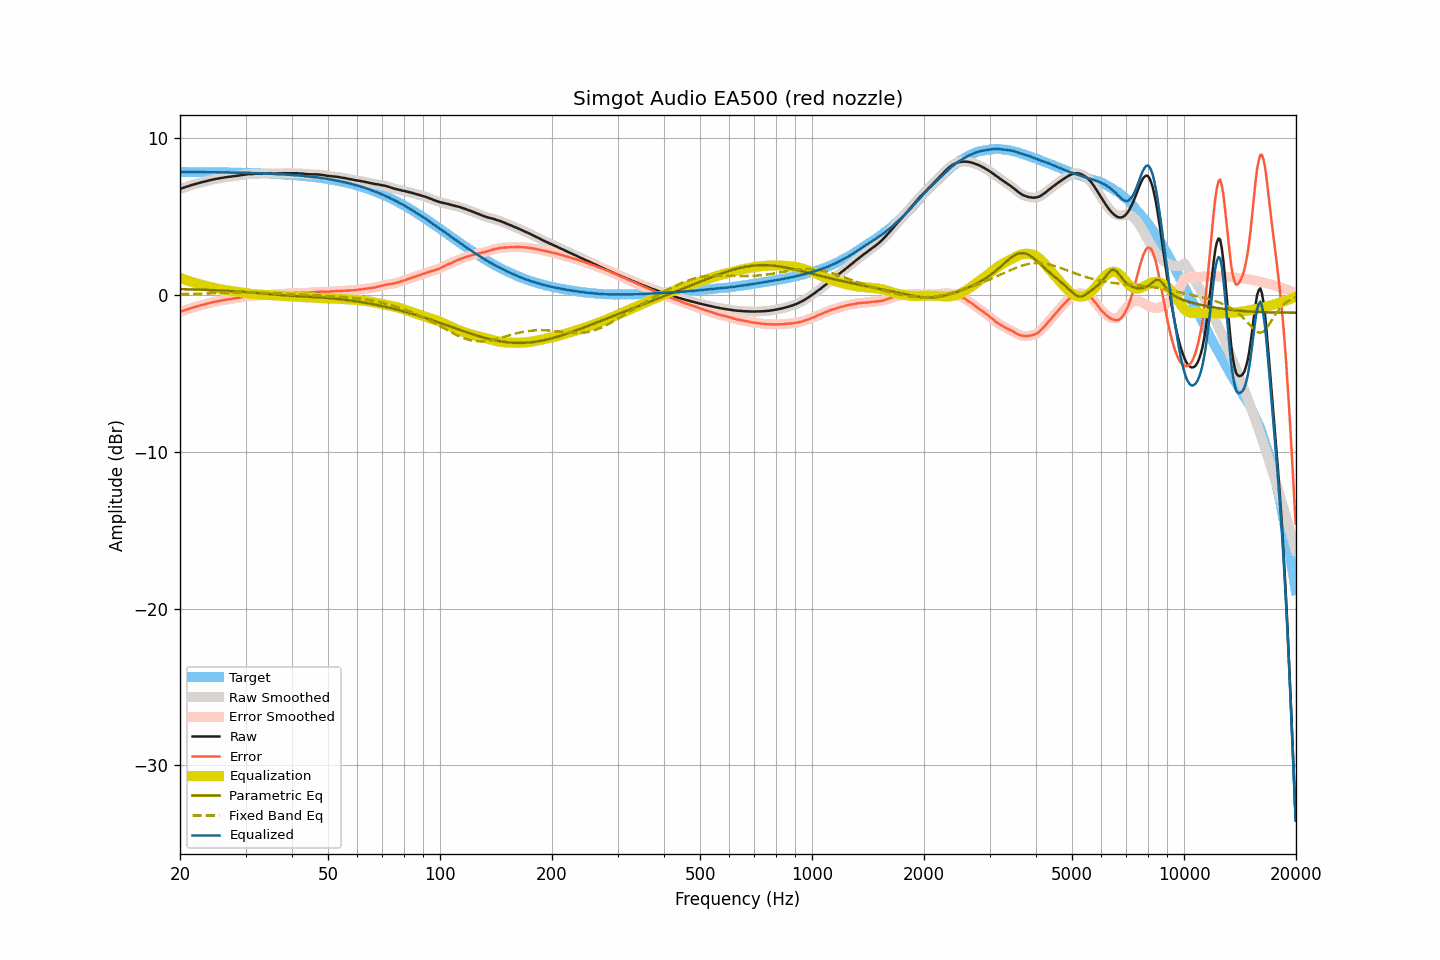

Source data for this figure (header and first rows):
frequency, raw, smoothed, error, error_smoothed, equalization, parametric_eq, fixed_band_eq, equalized_raw, equalized_smoothed, target
20.00, 6.76, 6.76, -1.08, -1.08, 1.08, 0.37, 0.05, 7.84, 7.84, 7.84
20.20, 6.79, 6.79, -1.05, -1.05, 1.05, 0.37, 0.05, 7.84, 7.84, 7.84
20.40, 6.83, 6.83, -1.01, -1.01, 1.01, 0.37, 0.06, 7.84, 7.84, 7.84
20.61, 6.86, 6.86, -0.98, -0.98, 0.97, 0.36, 0.06, 7.83, 7.84, 7.84
20.81, 6.90, 6.90, -0.94, -0.94, 0.94, 0.36, 0.06, 7.84, 7.84, 7.84
21.02, 6.93, 6.93, -0.91, -0.91, 0.91, 0.36, 0.06, 7.83, 7.84, 7.84
21.23, 6.96, 6.96, -0.88, -0.87, 0.87, 0.36, 0.06, 7.83, 7.84, 7.84
21.44, 7.00, 7.00, -0.84, -0.84, 0.84, 0.35, 0.07, 7.84, 7.84, 7.84
21.66, 7.03, 7.03, -0.81, -0.80, 0.81, 0.35, 0.07, 7.84, 7.84, 7.83
21.87, 7.06, 7.06, -0.77, -0.77, 0.78, 0.35, 0.07, 7.84, 7.84, 7.83
22.09, 7.09, 7.09, -0.74, -0.75, 0.75, 0.34, 0.07, 7.84, 7.83, 7.83
22.31, 7.11, 7.11, -0.72, -0.72, 0.72, 0.34, 0.08, 7.83, 7.83, 7.83
22.54, 7.14, 7.14, -0.69, -0.69, 0.69, 0.34, 0.08, 7.83, 7.83, 7.83
22.76, 7.17, 7.17, -0.66, -0.66, 0.66, 0.33, 0.08, 7.83, 7.83, 7.83
22.99, 7.20, 7.20, -0.63, -0.63, 0.63, 0.33, 0.09, 7.83, 7.83, 7.83
23.22, 7.22, 7.22, -0.61, -0.61, 0.61, 0.33, 0.09, 7.83, 7.83, 7.83
23.45, 7.25, 7.25, -0.58, -0.58, 0.58, 0.32, 0.09, 7.83, 7.83, 7.83
23.69, 7.27, 7.27, -0.56, -0.56, 0.55, 0.32, 0.09, 7.82, 7.82, 7.83
23.92, 7.30, 7.30, -0.53, -0.53, 0.53, 0.31, 0.10, 7.83, 7.82, 7.82
24.16, 7.32, 7.32, -0.50, -0.50, 0.50, 0.31, 0.10, 7.82, 7.82, 7.82
24.40, 7.35, 7.35, -0.47, -0.48, 0.48, 0.31, 0.10, 7.83, 7.82, 7.82
24.65, 7.37, 7.37, -0.45, -0.45, 0.45, 0.30, 0.11, 7.82, 7.82, 7.82
24.89, 7.39, 7.39, -0.43, -0.43, 0.43, 0.30, 0.11, 7.82, 7.82, 7.82
25.14, 7.41, 7.41, -0.41, -0.41, 0.41, 0.29, 0.11, 7.82, 7.82, 7.82
25.39, 7.43, 7.43, -0.39, -0.39, 0.39, 0.29, 0.12, 7.82, 7.82, 7.82
25.65, 7.45, 7.45, -0.37, -0.37, 0.37, 0.28, 0.12, 7.82, 7.81, 7.82
25.91, 7.46, 7.46, -0.36, -0.35, 0.35, 0.28, 0.12, 7.81, 7.81, 7.81
26.16, 7.48, 7.48, -0.33, -0.33, 0.33, 0.27, 0.13, 7.81, 7.81, 7.81
26.43, 7.50, 7.50, -0.31, -0.32, 0.32, 0.27, 0.13, 7.81, 7.81, 7.81
26.69, 7.51, 7.51, -0.30, -0.30, 0.30, 0.26, 0.13, 7.81, 7.81, 7.81
26.96, 7.53, 7.53, -0.28, -0.28, 0.28, 0.26, 0.13, 7.81, 7.81, 7.81
27.23, 7.54, 7.54, -0.27, -0.27, 0.27, 0.25, 0.14, 7.81, 7.81, 7.81
27.50, 7.55, 7.55, -0.25, -0.25, 0.25, 0.25, 0.14, 7.80, 7.80, 7.80
27.77, 7.57, 7.56, -0.23, -0.24, 0.24, 0.24, 0.14, 7.81, 7.80, 7.80
28.05, 7.58, 7.58, -0.22, -0.22, 0.22, 0.23, 0.15, 7.80, 7.80, 7.80
28.33, 7.59, 7.59, -0.21, -0.21, 0.20, 0.23, 0.15, 7.79, 7.80, 7.80
28.62, 7.61, 7.61, -0.19, -0.19, 0.19, 0.22, 0.15, 7.80, 7.79, 7.80
28.90, 7.62, 7.62, -0.17, -0.17, 0.17, 0.21, 0.15, 7.79, 7.79, 7.79
29.19, 7.64, 7.64, -0.15, -0.15, 0.15, 0.21, 0.15, 7.79, 7.79, 7.79
29.48, 7.65, 7.65, -0.14, -0.14, 0.14, 0.20, 0.15, 7.79, 7.79, 7.79
29.78, 7.67, 7.67, -0.12, -0.12, 0.12, 0.19, 0.15, 7.79, 7.79, 7.79
30.08, 7.68, 7.68, -0.10, -0.10, 0.11, 0.18, 0.15, 7.78, 7.79, 7.78
30.38, 7.70, 7.69, -0.08, -0.09, 0.09, 0.18, 0.15, 7.79, 7.79, 7.78
30.68, 7.70, 7.70, -0.08, -0.08, 0.08, 0.17, 0.15, 7.78, 7.78, 7.78
30.99, 7.71, 7.71, -0.07, -0.07, 0.07, 0.16, 0.15, 7.78, 7.77, 7.78
31.30, 7.71, 7.71, -0.06, -0.06, 0.06, 0.15, 0.15, 7.77, 7.77, 7.77
31.61, 7.72, 7.72, -0.05, -0.05, 0.05, 0.14, 0.15, 7.77, 7.77, 7.77
31.93, 7.73, 7.72, -0.04, -0.04, 0.04, 0.13, 0.15, 7.77, 7.76, 7.77
32.24, 7.73, 7.73, -0.03, -0.03, 0.03, 0.13, 0.15, 7.76, 7.76, 7.76
32.57, 7.74, 7.74, -0.02, -0.02, 0.02, 0.12, 0.14, 7.76, 7.76, 7.76
32.89, 7.75, 7.75, -0.01, -0.01, 0.01, 0.11, 0.14, 7.76, 7.76, 7.76
33.22, 7.75, 7.75, -0.00, -0.00, 0.01, 0.10, 0.14, 7.76, 7.76, 7.75
33.55, 7.75, 7.75, 0.00, 0.00, 0.00, 0.09, 0.14, 7.75, 7.75, 7.75
33.89, 7.75, 7.75, 0.01, 0.00, -0.00, 0.08, 0.13, 7.75, 7.74, 7.74
34.23, 7.74, 7.74, 0.00, 0.00, -0.01, 0.07, 0.13, 7.73, 7.74, 7.74
34.57, 7.74, 7.74, 0.00, 0.00, -0.01, 0.06, 0.12, 7.73, 7.73, 7.73
34.92, 7.74, 7.74, 0.01, 0.01, -0.01, 0.05, 0.12, 7.73, 7.73, 7.73
35.27, 7.74, 7.74, 0.01, 0.01, -0.01, 0.04, 0.11, 7.73, 7.73, 7.73
35.62, 7.74, 7.74, 0.02, 0.02, -0.02, 0.03, 0.11, 7.72, 7.72, 7.72
35.97, 7.74, 7.74, 0.02, 0.02, -0.03, 0.02, 0.10, 7.71, 7.71, 7.72
... 635 more rows
